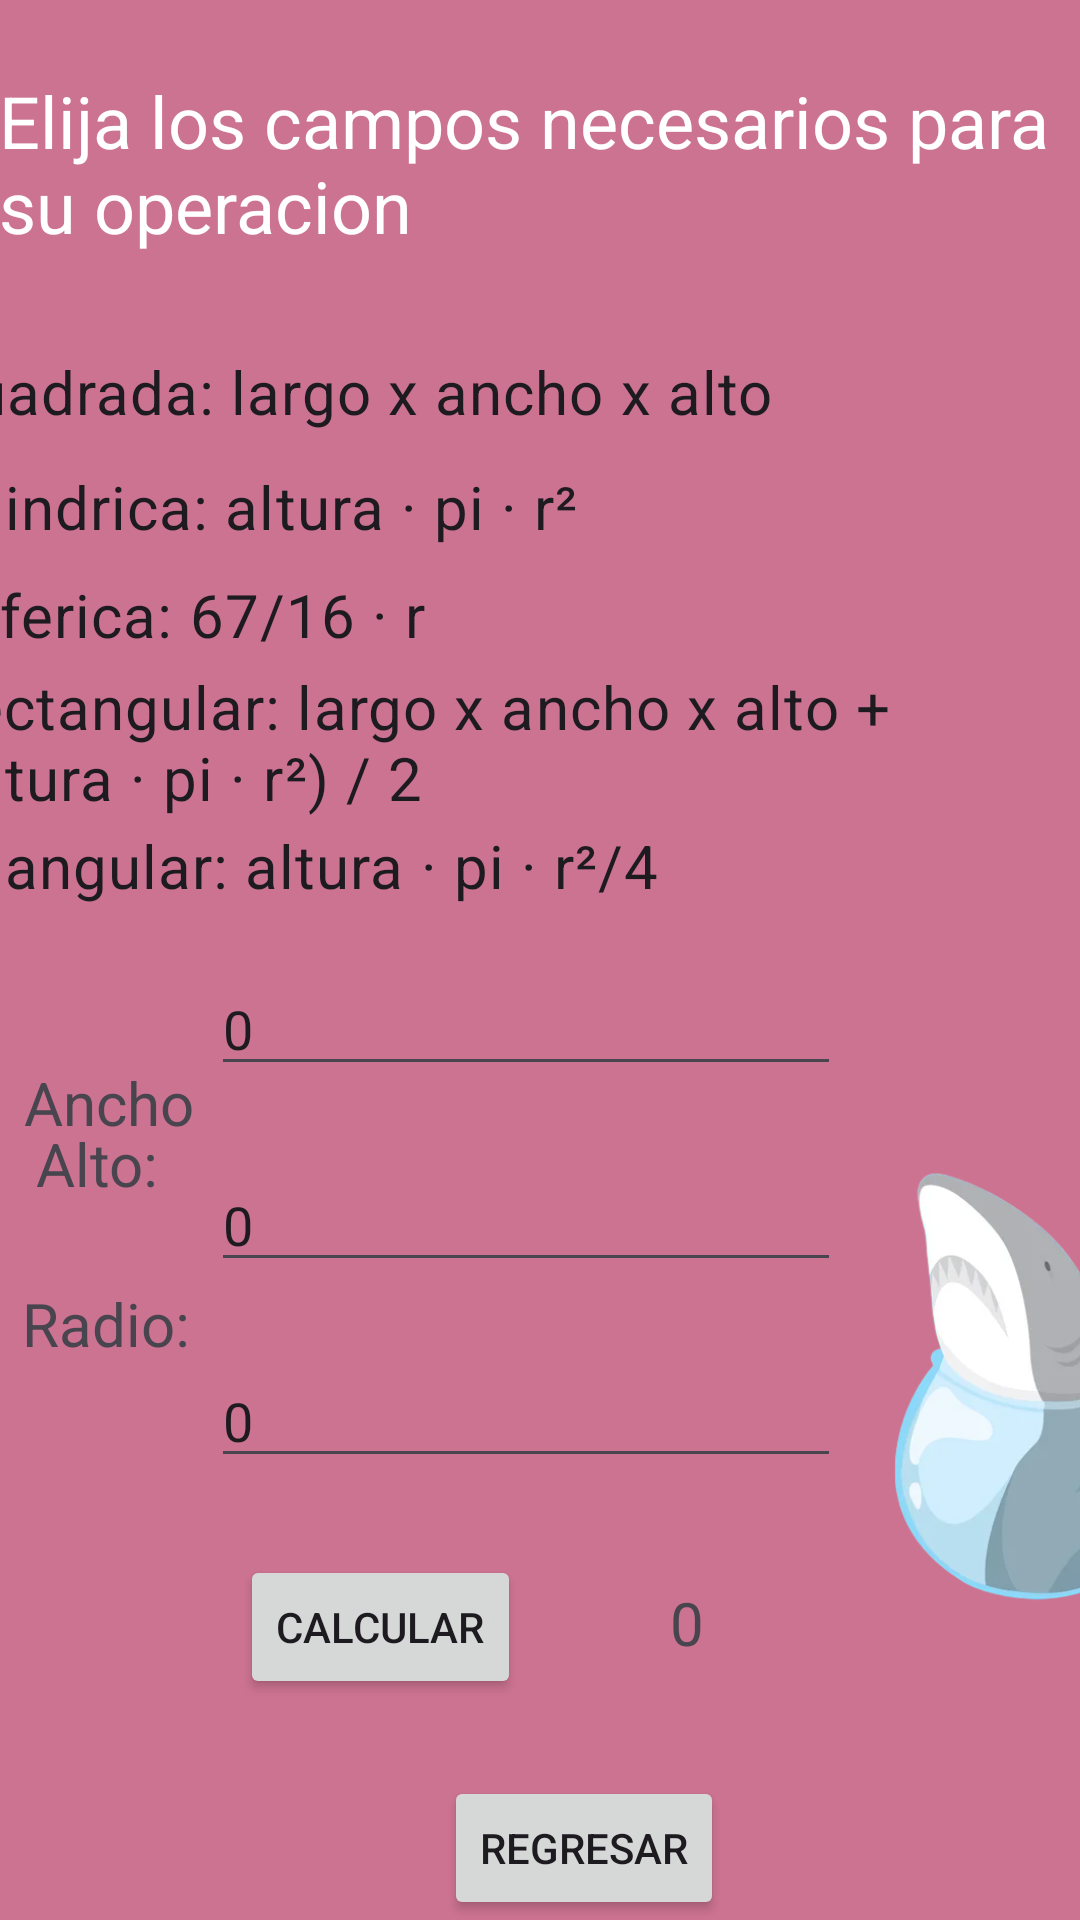

Here is an Android app screen rendered from its layout file. Give the layout XML and the strings, colors and styles it references.
<!-- AndroidManifest.xml: application theme Theme.Calculadora_Volumen -->
<!-- res/layout/activity_main2.xml -->
<?xml version="1.0" encoding="utf-8"?>
<androidx.constraintlayout.widget.ConstraintLayout xmlns:android="http://schemas.android.com/apk/res/android"
    xmlns:app="http://schemas.android.com/apk/res-auto"
    xmlns:tools="http://schemas.android.com/tools"
    android:id="@+id/txt"
    android:layout_width="match_parent"
    android:layout_height="match_parent"
    android:background="#CC7391"
    tools:context=".MainActivity2">

    <TextView
        android:id="@+id/textView3"
        android:layout_width="362dp"
        android:layout_height="63dp"
        android:layout_marginTop="24dp"
        android:text="Elija los campos necesarios para su operacion"
        android:textColor="#FFFFFF"
        android:textSize="24sp"
        app:layout_constraintBottom_toBottomOf="parent"
        app:layout_constraintEnd_toEndOf="parent"
        app:layout_constraintHorizontal_bias="0.34"
        app:layout_constraintStart_toStartOf="parent"
        app:layout_constraintTop_toTopOf="parent"
        app:layout_constraintVertical_bias="0.0" />

    <EditText
        android:id="@+id/txtAncho"
        android:layout_width="wrap_content"
        android:layout_height="wrap_content"
        android:layout_marginTop="24dp"
        android:layout_marginBottom="352dp"
        android:ems="10"
        android:inputType="numberDecimal"
        android:text="0"
        app:layout_constraintBottom_toBottomOf="parent"
        app:layout_constraintEnd_toEndOf="@+id/textView3"
        app:layout_constraintHorizontal_bias="0.467"
        app:layout_constraintStart_toStartOf="@+id/textView3"
        app:layout_constraintTop_toBottomOf="@+id/radioGroup"
        app:layout_constraintVertical_bias="0.0" />

    <EditText
        android:id="@+id/txtLargo"
        android:layout_width="wrap_content"
        android:layout_height="wrap_content"
        android:layout_marginTop="24dp"
        android:ems="10"
        android:inputType="numberDecimal"
        android:text="0"
        app:layout_constraintBottom_toBottomOf="parent"
        app:layout_constraintEnd_toEndOf="@+id/txtAncho"
        app:layout_constraintHorizontal_bias="0.0"
        app:layout_constraintStart_toStartOf="@+id/txtAncho"
        app:layout_constraintTop_toBottomOf="@+id/txtAncho"
        app:layout_constraintVertical_bias="0.0" />

    <EditText
        android:id="@+id/txtAlto"
        android:layout_width="wrap_content"
        android:layout_height="wrap_content"
        android:layout_marginTop="24dp"
        android:ems="10"
        android:inputType="numberDecimal"
        android:text="0"
        app:layout_constraintBottom_toBottomOf="parent"
        app:layout_constraintEnd_toEndOf="@+id/txtLargo"
        app:layout_constraintHorizontal_bias="1.0"
        app:layout_constraintStart_toStartOf="@+id/txtLargo"
        app:layout_constraintTop_toBottomOf="@+id/txtLargo"
        app:layout_constraintVertical_bias="0.0" />

    <Button
        android:id="@+id/btnCalcularVol"
        android:layout_width="wrap_content"
        android:layout_height="wrap_content"
        android:layout_marginStart="80dp"
        android:onClick="MostrarResultado"
        android:text="Calcular"
        app:layout_constraintBottom_toBottomOf="parent"
        app:layout_constraintStart_toStartOf="parent"
        app:layout_constraintTop_toBottomOf="@+id/txtRadio"
        app:layout_constraintVertical_bias="0.258" />

    <EditText
        android:id="@+id/txtRadio"
        android:layout_width="wrap_content"
        android:layout_height="wrap_content"
        android:layout_marginTop="24dp"
        android:ems="10"
        android:inputType="numberDecimal"
        android:text="0"
        app:layout_constraintBottom_toBottomOf="parent"
        app:layout_constraintEnd_toEndOf="@+id/txtAlto"
        app:layout_constraintHorizontal_bias="1.0"
        app:layout_constraintStart_toStartOf="@+id/txtAlto"
        app:layout_constraintTop_toBottomOf="@+id/txtAlto"
        app:layout_constraintVertical_bias="0.0" />


    <Button
        android:id="@+id/btnRegresar"
        android:layout_width="wrap_content"
        android:layout_height="wrap_content"
        android:layout_marginStart="148dp"
        android:layout_marginTop="13dp"
        android:text="Regresar"
        app:layout_constraintBottom_toBottomOf="parent"
        app:layout_constraintStart_toStartOf="parent"
        app:layout_constraintTop_toBottomOf="@+id/rbTriangular"
        app:layout_constraintVertical_bias="1.0" />

    <TextView
        android:id="@+id/textView6"
        android:layout_width="wrap_content"
        android:layout_height="wrap_content"
        android:layout_marginBottom="276dp"
        android:text="Largo:"
        android:textSize="20sp"
        app:layout_constraintBottom_toBottomOf="parent"
        app:layout_constraintEnd_toStartOf="@+id/txtLargo"
        app:layout_constraintHorizontal_bias="0.521"
        app:layout_constraintStart_toStartOf="parent"
        app:layout_constraintTop_toBottomOf="@+id/textView4"
        app:layout_constraintVertical_bias="0.181" />

    <TextView
        android:id="@+id/textView7"
        android:layout_width="wrap_content"
        android:layout_height="wrap_content"
        android:text="Alto:"
        android:textSize="20sp"
        app:layout_constraintBottom_toBottomOf="parent"
        app:layout_constraintEnd_toStartOf="@+id/txtAlto"
        app:layout_constraintHorizontal_bias="0.41"
        app:layout_constraintStart_toStartOf="parent"
        app:layout_constraintTop_toBottomOf="@+id/textView6"
        app:layout_constraintVertical_bias="0.073" />

    <TextView
        android:id="@+id/textView8"
        android:layout_width="wrap_content"
        android:layout_height="wrap_content"
        android:text="Radio:"
        android:textSize="20sp"
        app:layout_constraintBottom_toBottomOf="parent"
        app:layout_constraintEnd_toStartOf="@+id/txtRadio"
        app:layout_constraintStart_toStartOf="parent"
        app:layout_constraintTop_toBottomOf="@+id/textView7"
        app:layout_constraintVertical_bias="0.125" />

    <RadioGroup
        android:id="@+id/radioGroup"
        android:layout_width="415dp"
        android:layout_height="223dp"
        android:layout_marginTop="4dp"
        android:orientation="vertical"
        app:layout_constraintEnd_toEndOf="parent"
        app:layout_constraintHorizontal_bias="1.0"
        app:layout_constraintStart_toStartOf="parent"
        app:layout_constraintTop_toBottomOf="@+id/textView3">

        <RadioButton
            android:id="@+id/rbCuadrada"
            android:layout_width="368dp"
            android:layout_height="31dp"
            android:layout_marginTop="24dp"
            android:text="Cuadrada: largo x ancho x alto"
            android:textSize="20sp"
            app:layout_constraintBottom_toBottomOf="parent"
            app:layout_constraintEnd_toStartOf="@+id/imageView3"
            app:layout_constraintHorizontal_bias="0.25"
            app:layout_constraintStart_toStartOf="parent"
            app:layout_constraintTop_toBottomOf="@+id/btnCalcularVol"
            app:layout_constraintVertical_bias="0.007" />

        <RadioButton
            android:id="@+id/rbCIlindrica"
            android:layout_width="369dp"
            android:layout_height="38dp"
            android:layout_marginTop="4dp"
            android:text="Cilindrica: altura · pi · r²"
            android:textSize="20sp"
            app:layout_constraintBottom_toBottomOf="parent"
            app:layout_constraintEnd_toStartOf="@+id/imageView3"
            app:layout_constraintHorizontal_bias="0.25"
            app:layout_constraintStart_toStartOf="parent"
            app:layout_constraintTop_toBottomOf="@+id/rbCuadrada"
            app:layout_constraintVertical_bias="0.014" />

        <RadioButton
            android:id="@+id/rbEsferica"
            android:layout_width="206dp"
            android:layout_height="34dp"
            android:text="Esferica: 67/16 · r"
            android:textSize="20sp"
            app:layout_constraintBottom_toBottomOf="parent"
            app:layout_constraintEnd_toStartOf="@+id/imageView3"
            app:layout_constraintHorizontal_bias="0.277"
            app:layout_constraintStart_toStartOf="parent"
            app:layout_constraintTop_toBottomOf="@+id/rbCIlindrica"
            app:layout_constraintVertical_bias="0.073" />

        <RadioButton
            android:id="@+id/rbRectangular"
            android:layout_width="393dp"
            android:layout_height="wrap_content"
            android:text="Rectangular: largo x ancho x alto + (altura · pi · r²) / 2"
            android:textSize="20sp"
            app:layout_constraintBottom_toBottomOf="parent"
            app:layout_constraintEnd_toStartOf="@+id/imageView3"
            app:layout_constraintHorizontal_bias="0.235"
            app:layout_constraintStart_toStartOf="parent"
            app:layout_constraintTop_toBottomOf="@+id/rbEsferica"
            app:layout_constraintVertical_bias="0.11" />

        <RadioButton
            android:id="@+id/rbTriangular"
            android:layout_width="293dp"
            android:layout_height="32dp"
            android:text="Triangular: altura · pi · r²/4"
            android:textSize="20sp"
            app:layout_constraintBottom_toBottomOf="parent"
            app:layout_constraintEnd_toStartOf="@+id/imageView3"
            app:layout_constraintHorizontal_bias="0.263"
            app:layout_constraintStart_toStartOf="parent"
            app:layout_constraintTop_toBottomOf="@+id/rbRectangular"
            app:layout_constraintVertical_bias="0.217" />

    </RadioGroup>

    <TextView
        android:id="@+id/textView4"
        android:layout_width="wrap_content"
        android:layout_height="wrap_content"
        android:layout_marginStart="8dp"
        android:layout_marginTop="40dp"
        android:text="Ancho"
        android:textSize="20sp"
        app:layout_constraintStart_toStartOf="parent"
        app:layout_constraintTop_toBottomOf="@+id/radioGroup" />

    <TextView
        android:id="@+id/txtResultado"
        android:layout_width="wrap_content"
        android:layout_height="wrap_content"
        android:text="0"
        android:textSize="20sp"
        app:layout_constraintBottom_toBottomOf="parent"
        app:layout_constraintEnd_toEndOf="parent"
        app:layout_constraintHorizontal_bias="0.283"
        app:layout_constraintStart_toEndOf="@+id/btnCalcularVol"
        app:layout_constraintTop_toBottomOf="@+id/txtRadio"
        app:layout_constraintVertical_bias="0.289" />

    <ImageView
        android:id="@+id/imageView2"
        android:layout_width="188dp"
        android:layout_height="298dp"
        android:layout_marginStart="252dp"
        app:layout_constraintBottom_toBottomOf="parent"
        app:layout_constraintStart_toStartOf="parent"
        app:layout_constraintTop_toBottomOf="@+id/radioGroup"
        app:layout_constraintVertical_bias="0.0"
        app:srcCompat="@drawable/img_2" />

</androidx.constraintlayout.widget.ConstraintLayout>
<!-- resources referenced by this layout -->
<resources>
  <!-- drawable img_2: png bitmap (drawable, 93646 bytes) -->
  <style name="Theme.Calculadora_Volumen" parent="Base.Theme.Calculadora_Volumen" />
  <style name="Base.Theme.Calculadora_Volumen" parent="Theme.Material3.DayNight.NoActionBar">
          
          
      </style>
</resources>
